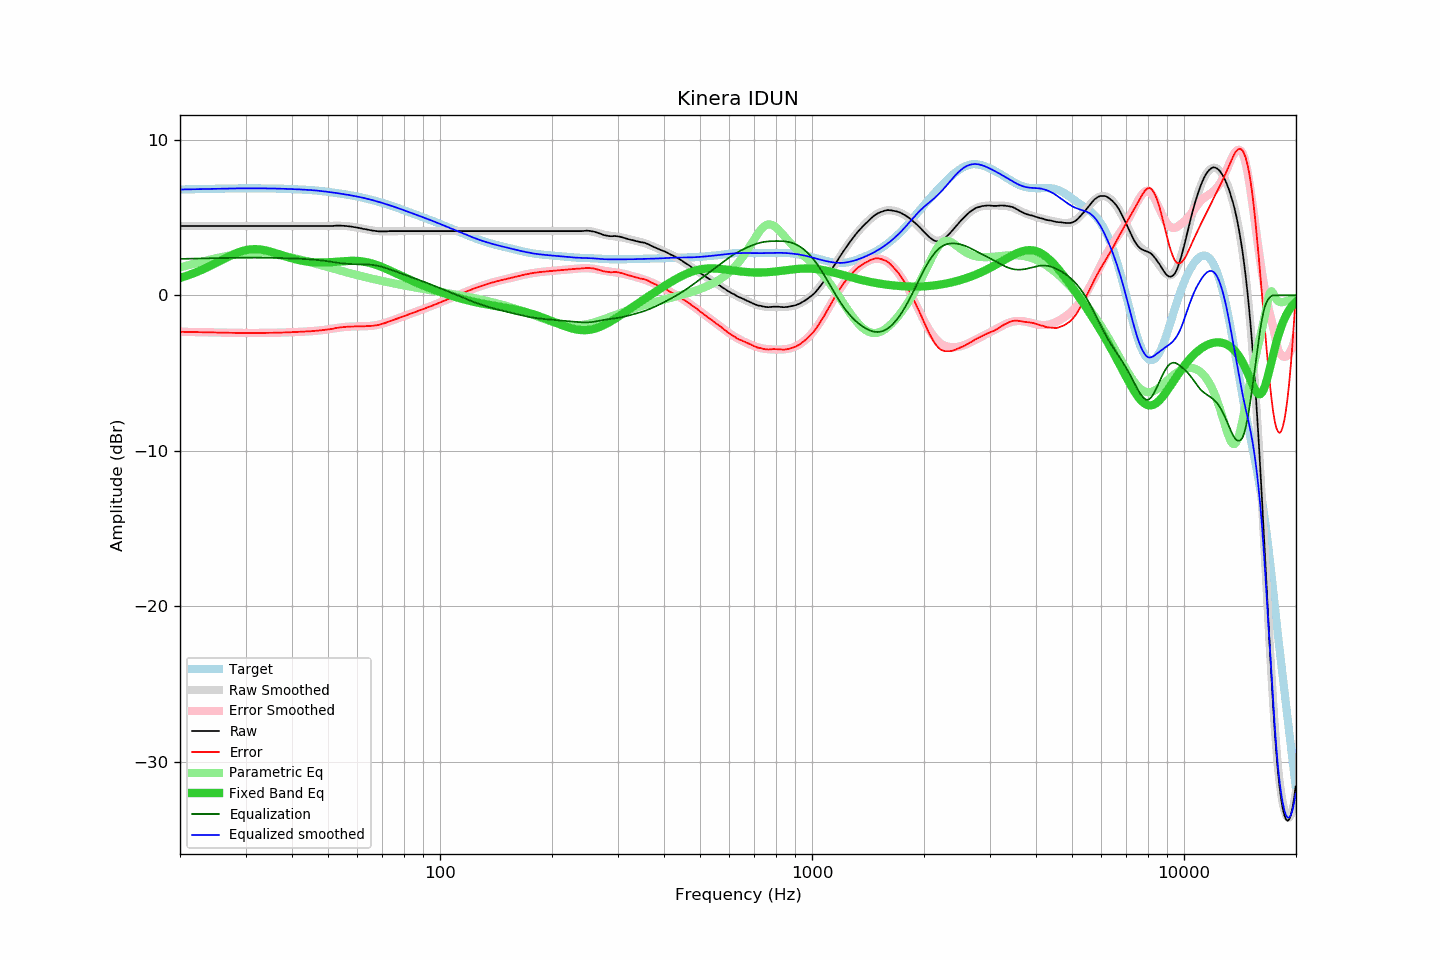

Values plotted in this chart, from the file beside it:
frequency, raw, error, smoothed, error_smoothed, equalization, parametric_eq, equalized_raw, equalized_smoothed, target
20.00, 4.46, -2.34, 4.46, -2.34, 2.34, 1.11, 6.80, 6.80, 6.80
20.20, 4.46, -2.35, 4.46, -2.35, 2.35, 1.15, 6.80, 6.80, 6.80
20.40, 4.46, -2.35, 4.46, -2.35, 2.35, 1.18, 6.81, 6.81, 6.81
20.61, 4.46, -2.35, 4.46, -2.35, 2.35, 1.21, 6.81, 6.81, 6.81
20.81, 4.46, -2.35, 4.46, -2.35, 2.35, 1.25, 6.81, 6.81, 6.81
21.02, 4.46, -2.36, 4.46, -2.36, 2.36, 1.28, 6.81, 6.81, 6.81
21.23, 4.46, -2.36, 4.46, -2.36, 2.36, 1.32, 6.81, 6.81, 6.82
21.44, 4.46, -2.36, 4.46, -2.36, 2.36, 1.36, 6.82, 6.82, 6.82
21.66, 4.46, -2.36, 4.46, -2.36, 2.36, 1.40, 6.82, 6.82, 6.82
21.87, 4.46, -2.36, 4.46, -2.36, 2.36, 1.44, 6.82, 6.82, 6.82
22.09, 4.46, -2.37, 4.46, -2.37, 2.37, 1.48, 6.82, 6.82, 6.82
22.31, 4.46, -2.37, 4.46, -2.37, 2.37, 1.52, 6.83, 6.83, 6.83
22.54, 4.46, -2.37, 4.46, -2.37, 2.37, 1.57, 6.83, 6.83, 6.83
22.76, 4.46, -2.37, 4.46, -2.37, 2.37, 1.61, 6.83, 6.83, 6.83
22.99, 4.46, -2.37, 4.46, -2.37, 2.37, 1.66, 6.83, 6.83, 6.83
23.22, 4.46, -2.38, 4.46, -2.38, 2.38, 1.70, 6.83, 6.83, 6.83
23.45, 4.46, -2.38, 4.46, -2.38, 2.38, 1.75, 6.84, 6.84, 6.84
23.69, 4.46, -2.38, 4.46, -2.38, 2.38, 1.80, 6.84, 6.84, 6.84
23.92, 4.46, -2.38, 4.46, -2.38, 2.38, 1.85, 6.84, 6.84, 6.84
24.16, 4.46, -2.38, 4.46, -2.39, 2.39, 1.90, 6.84, 6.84, 6.84
24.40, 4.46, -2.39, 4.46, -2.39, 2.39, 1.95, 6.84, 6.84, 6.84
24.65, 4.46, -2.39, 4.46, -2.39, 2.39, 2.00, 6.85, 6.85, 6.85
24.89, 4.46, -2.39, 4.46, -2.39, 2.39, 2.06, 6.85, 6.85, 6.85
25.14, 4.46, -2.39, 4.46, -2.39, 2.39, 2.11, 6.85, 6.85, 6.85
25.39, 4.46, -2.40, 4.46, -2.40, 2.40, 2.16, 6.85, 6.85, 6.85
25.65, 4.46, -2.40, 4.46, -2.40, 2.40, 2.22, 6.86, 6.86, 6.86
25.91, 4.46, -2.40, 4.46, -2.40, 2.40, 2.27, 6.86, 6.86, 6.86
26.16, 4.46, -2.40, 4.46, -2.40, 2.40, 2.32, 6.86, 6.86, 6.86
26.43, 4.46, -2.40, 4.46, -2.40, 2.40, 2.38, 6.86, 6.86, 6.86
26.69, 4.46, -2.41, 4.46, -2.41, 2.41, 2.43, 6.86, 6.86, 6.86
26.96, 4.46, -2.41, 4.46, -2.41, 2.41, 2.48, 6.87, 6.87, 6.87
27.23, 4.46, -2.41, 4.46, -2.41, 2.41, 2.53, 6.87, 6.87, 6.87
27.50, 4.46, -2.41, 4.46, -2.41, 2.41, 2.58, 6.87, 6.87, 6.87
27.77, 4.46, -2.41, 4.46, -2.41, 2.41, 2.62, 6.87, 6.87, 6.87
28.05, 4.46, -2.41, 4.46, -2.41, 2.41, 2.67, 6.87, 6.87, 6.87
28.33, 4.46, -2.42, 4.46, -2.42, 2.42, 2.71, 6.87, 6.87, 6.87
28.62, 4.46, -2.42, 4.46, -2.42, 2.42, 2.75, 6.87, 6.87, 6.87
28.90, 4.46, -2.42, 4.46, -2.42, 2.42, 2.79, 6.88, 6.88, 6.88
29.19, 4.46, -2.42, 4.46, -2.42, 2.42, 2.82, 6.88, 6.88, 6.88
29.48, 4.46, -2.42, 4.46, -2.42, 2.42, 2.85, 6.88, 6.88, 6.88
29.78, 4.46, -2.42, 4.46, -2.42, 2.42, 2.88, 6.88, 6.88, 6.88
30.08, 4.46, -2.42, 4.46, -2.42, 2.42, 2.90, 6.88, 6.88, 6.88
30.38, 4.46, -2.42, 4.46, -2.42, 2.42, 2.93, 6.88, 6.88, 6.88
30.68, 4.46, -2.42, 4.46, -2.42, 2.42, 2.94, 6.88, 6.88, 6.88
30.99, 4.46, -2.42, 4.46, -2.42, 2.42, 2.95, 6.88, 6.88, 6.88
31.30, 4.46, -2.42, 4.46, -2.42, 2.42, 2.96, 6.88, 6.88, 6.88
31.61, 4.46, -2.42, 4.46, -2.42, 2.42, 2.97, 6.88, 6.88, 6.88
31.93, 4.46, -2.42, 4.46, -2.42, 2.42, 2.97, 6.88, 6.88, 6.88
32.24, 4.46, -2.42, 4.46, -2.42, 2.42, 2.96, 6.88, 6.88, 6.88
32.57, 4.46, -2.42, 4.46, -2.42, 2.42, 2.96, 6.88, 6.88, 6.88
32.89, 4.46, -2.42, 4.46, -2.42, 2.42, 2.94, 6.88, 6.88, 6.88
33.22, 4.46, -2.42, 4.46, -2.42, 2.42, 2.93, 6.88, 6.88, 6.88
33.55, 4.46, -2.42, 4.46, -2.42, 2.42, 2.91, 6.87, 6.87, 6.88
33.89, 4.46, -2.42, 4.46, -2.42, 2.42, 2.89, 6.87, 6.87, 6.87
34.23, 4.46, -2.42, 4.46, -2.42, 2.42, 2.87, 6.87, 6.87, 6.87
34.57, 4.46, -2.41, 4.46, -2.41, 2.41, 2.84, 6.87, 6.87, 6.87
34.92, 4.46, -2.41, 4.46, -2.41, 2.41, 2.82, 6.87, 6.87, 6.87
35.27, 4.46, -2.41, 4.46, -2.41, 2.41, 2.79, 6.87, 6.87, 6.87
35.62, 4.46, -2.41, 4.46, -2.41, 2.41, 2.76, 6.87, 6.87, 6.87
35.97, 4.46, -2.41, 4.46, -2.41, 2.41, 2.73, 6.86, 6.86, 6.86
... 635 more rows
